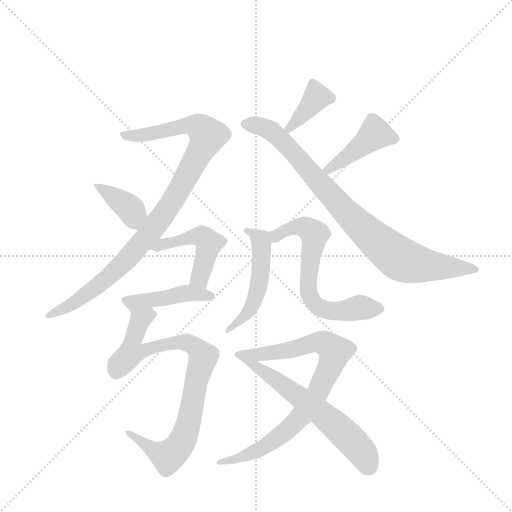
t = 0.00 s
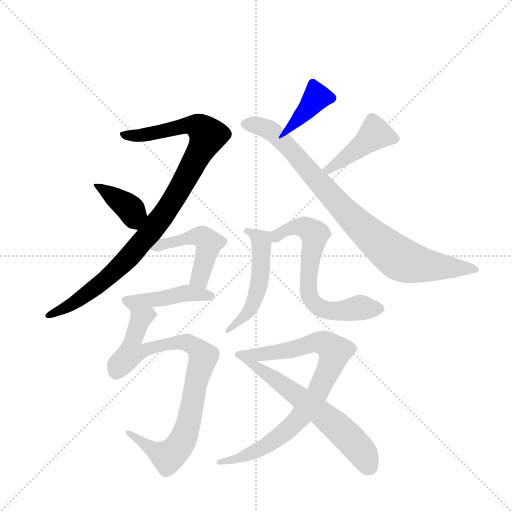
t = 1.88 s
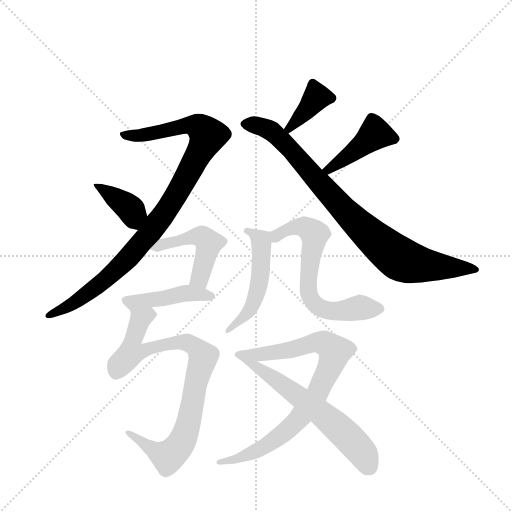
t = 3.75 s
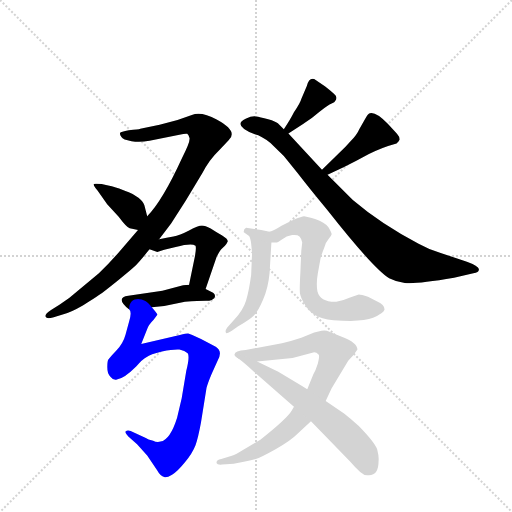
t = 5.63 s
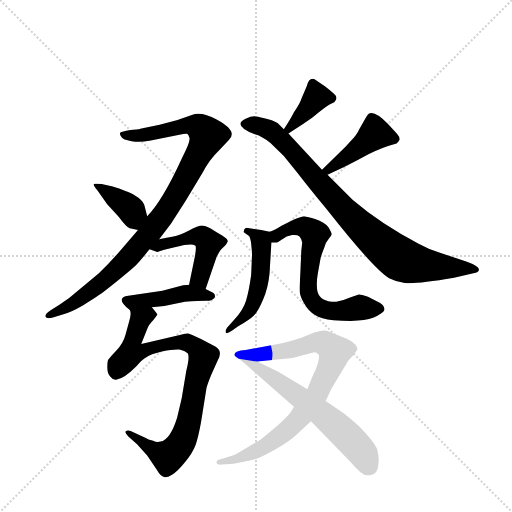
t = 7.51 s
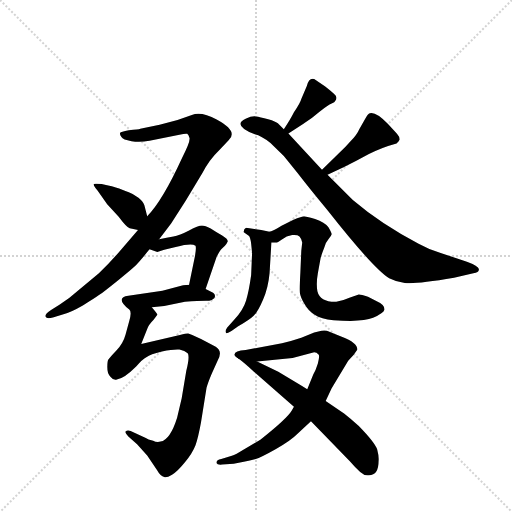
t = 9.39 s

The animated SVG that drew these frames (rendered in a browser with its animation timeline set to each time). Animation: 12 CSS @keyframes rules; one cycle of 9.38 s.

<svg version="1.1" viewBox="0 0 1024 1024" xmlns="http://www.w3.org/2000/svg">
  <g stroke="lightgray" stroke-dasharray="1,1" stroke-width="1" transform="scale(4, 4)">
    <line x1="0" y1="0" x2="256" y2="256"></line>
    <line x1="256" y1="0" x2="0" y2="256"></line>
    <line x1="128" y1="0" x2="128" y2="256"></line>
    <line x1="0" y1="128" x2="256" y2="128"></line>
  </g>
  <g transform="scale(0.92, -0.92) translate(60, -900)">
    <style type="text/css">
      
        @keyframes keyframes0 {
          from {
            stroke: blue;
            stroke-dashoffset: 988;
            stroke-width: 128;
          }
          76% {
            animation-timing-function: step-end;
            stroke: blue;
            stroke-dashoffset: 0;
            stroke-width: 128;
          }
          to {
            stroke: black;
            stroke-width: 1024;
          }
        }
        #make-me-a-hanzi-animation-0 {
          animation: keyframes0 1.0540364583333333s both;
          animation-delay: 0s;
          animation-timing-function: linear;
        }
      
        @keyframes keyframes1 {
          from {
            stroke: blue;
            stroke-dashoffset: 387;
            stroke-width: 128;
          }
          56% {
            animation-timing-function: step-end;
            stroke: blue;
            stroke-dashoffset: 0;
            stroke-width: 128;
          }
          to {
            stroke: black;
            stroke-width: 1024;
          }
        }
        #make-me-a-hanzi-animation-1 {
          animation: keyframes1 0.56494140625s both;
          animation-delay: 1.0540364583333333s;
          animation-timing-function: linear;
        }
      
        @keyframes keyframes2 {
          from {
            stroke: blue;
            stroke-dashoffset: 377;
            stroke-width: 128;
          }
          55% {
            animation-timing-function: step-end;
            stroke: blue;
            stroke-dashoffset: 0;
            stroke-width: 128;
          }
          to {
            stroke: black;
            stroke-width: 1024;
          }
        }
        #make-me-a-hanzi-animation-2 {
          animation: keyframes2 0.5568033854166666s both;
          animation-delay: 1.6189778645833333s;
          animation-timing-function: linear;
        }
      
        @keyframes keyframes3 {
          from {
            stroke: blue;
            stroke-dashoffset: 874;
            stroke-width: 128;
          }
          74% {
            animation-timing-function: step-end;
            stroke: blue;
            stroke-dashoffset: 0;
            stroke-width: 128;
          }
          to {
            stroke: black;
            stroke-width: 1024;
          }
        }
        #make-me-a-hanzi-animation-3 {
          animation: keyframes3 0.9612630208333334s both;
          animation-delay: 2.17578125s;
          animation-timing-function: linear;
        }
      
        @keyframes keyframes4 {
          from {
            stroke: blue;
            stroke-dashoffset: 434;
            stroke-width: 128;
          }
          59% {
            animation-timing-function: step-end;
            stroke: blue;
            stroke-dashoffset: 0;
            stroke-width: 128;
          }
          to {
            stroke: black;
            stroke-width: 1024;
          }
        }
        #make-me-a-hanzi-animation-4 {
          animation: keyframes4 0.6031901041666666s both;
          animation-delay: 3.1370442708333335s;
          animation-timing-function: linear;
        }
      
        @keyframes keyframes5 {
          from {
            stroke: blue;
            stroke-dashoffset: 482;
            stroke-width: 128;
          }
          61% {
            animation-timing-function: step-end;
            stroke: blue;
            stroke-dashoffset: 0;
            stroke-width: 128;
          }
          to {
            stroke: black;
            stroke-width: 1024;
          }
        }
        #make-me-a-hanzi-animation-5 {
          animation: keyframes5 0.6422526041666666s both;
          animation-delay: 3.740234375s;
          animation-timing-function: linear;
        }
      
        @keyframes keyframes6 {
          from {
            stroke: blue;
            stroke-dashoffset: 438;
            stroke-width: 128;
          }
          59% {
            animation-timing-function: step-end;
            stroke: blue;
            stroke-dashoffset: 0;
            stroke-width: 128;
          }
          to {
            stroke: black;
            stroke-width: 1024;
          }
        }
        #make-me-a-hanzi-animation-6 {
          animation: keyframes6 0.6064453125s both;
          animation-delay: 4.382486979166667s;
          animation-timing-function: linear;
        }
      
        @keyframes keyframes7 {
          from {
            stroke: blue;
            stroke-dashoffset: 869;
            stroke-width: 128;
          }
          74% {
            animation-timing-function: step-end;
            stroke: blue;
            stroke-dashoffset: 0;
            stroke-width: 128;
          }
          to {
            stroke: black;
            stroke-width: 1024;
          }
        }
        #make-me-a-hanzi-animation-7 {
          animation: keyframes7 0.9571940104166666s both;
          animation-delay: 4.988932291666667s;
          animation-timing-function: linear;
        }
      
        @keyframes keyframes8 {
          from {
            stroke: blue;
            stroke-dashoffset: 509;
            stroke-width: 128;
          }
          62% {
            animation-timing-function: step-end;
            stroke: blue;
            stroke-dashoffset: 0;
            stroke-width: 128;
          }
          to {
            stroke: black;
            stroke-width: 1024;
          }
        }
        #make-me-a-hanzi-animation-8 {
          animation: keyframes8 0.6642252604166666s both;
          animation-delay: 5.946126302083334s;
          animation-timing-function: linear;
        }
      
        @keyframes keyframes9 {
          from {
            stroke: blue;
            stroke-dashoffset: 658;
            stroke-width: 128;
          }
          68% {
            animation-timing-function: step-end;
            stroke: blue;
            stroke-dashoffset: 0;
            stroke-width: 128;
          }
          to {
            stroke: black;
            stroke-width: 1024;
          }
        }
        #make-me-a-hanzi-animation-9 {
          animation: keyframes9 0.7854817708333334s both;
          animation-delay: 6.610351562500001s;
          animation-timing-function: linear;
        }
      
        @keyframes keyframes10 {
          from {
            stroke: blue;
            stroke-dashoffset: 842;
            stroke-width: 128;
          }
          73% {
            animation-timing-function: step-end;
            stroke: blue;
            stroke-dashoffset: 0;
            stroke-width: 128;
          }
          to {
            stroke: black;
            stroke-width: 1024;
          }
        }
        #make-me-a-hanzi-animation-10 {
          animation: keyframes10 0.9352213541666666s both;
          animation-delay: 7.395833333333334s;
          animation-timing-function: linear;
        }
      
        @keyframes keyframes11 {
          from {
            stroke: blue;
            stroke-dashoffset: 612;
            stroke-width: 128;
          }
          67% {
            animation-timing-function: step-end;
            stroke: blue;
            stroke-dashoffset: 0;
            stroke-width: 128;
          }
          to {
            stroke: black;
            stroke-width: 1024;
          }
        }
        #make-me-a-hanzi-animation-11 {
          animation: keyframes11 0.748046875s both;
          animation-delay: 8.3310546875s;
          animation-timing-function: linear;
        }
      
    </style>
    
      <path d="M 286 380 L 312 414 L 344 464 L 380 524 Q 395 553 417 574 L 437 595 Q 444 601 444 608 Q 444 622 411 640 Q 378 658 357 650 L 326 639 L 287 629 L 245 620 Q 241 618 220 617 Q 202 614 201 611 Q 200 607 204 602 Q 207 596 226 593 Q 244 590 265 594 L 330 607 Q 343 610 347 609 Q 350 607 352 600 Q 354 592 336 557 Q 293 463 260 430 L 240 400 L 197 350 Q 176 326 155 306 L 106 265 Q 91 251 70 238 L 51 226 Q 37 217 39 212 Q 41 206 55 210 L 78 217 Q 94 221 120 236 Q 145 251 156 259 Q 166 266 197 291 Q 228 316 236 324 Q 244 332 265 358 L 286 380 Z" fill="lightgray"></path>
    
      <path d="M 260 430 L 254 453 Q 252 461 241 470 Q 229 479 220 482 Q 211 485 199 490 Q 186 495 161 500 Q 145 501 144 500 Q 142 498 152 486 L 173 456 L 198 429 Q 216 405 222 404 L 240 400 C 269 393 268 401 260 430 Z" fill="lightgray"></path>
    
      <path d="M 567 610 L 598 630 Q 619 643 636 658 Q 653 672 661 675 Q 668 678 669 681 Q 673 686 670 692 Q 666 697 647 712 L 623 728 Q 612 732 607 713 L 595 685 Q 593 677 579 656 Q 571 640 557 619 C 540 594 542 594 567 610 Z" fill="lightgray"></path>
    
      <path d="M 557 619 L 544 632 Q 540 636 523 641 Q 505 646 496 647 Q 487 648 474 642 Q 444 628 494 608 Q 508 605 528 589 L 557 561 L 586 525 Q 613 490 652 443 Q 752 316 786 295 Q 801 287 820 285 Q 838 281 927 296 L 969 306 Q 982 307 981 315 Q 980 322 955 331 L 898 350 Q 871 358 850 370 Q 768 413 707 465 L 652 520 L 640 531 L 567 610 L 557 619 Z" fill="lightgray"></path>
    
      <path d="M 652 520 L 688 537 Q 715 550 742 565 Q 769 579 802 588 Q 807 593 809 597 Q 809 602 803 609 L 783 631 Q 757 658 744 654 Q 740 653 734 642 L 721 619 Q 716 607 703 594 Q 691 580 675 565 L 640 531 C 618 510 625 507 652 520 Z" fill="lightgray"></path>
    
      <path d="M 282 352 L 297 357 L 322 363 Q 356 372 365 366 Q 367 362 364 344 L 351 281 C 345 252 377 244 387 272 L 411 342 Q 419 356 421 358 L 429 366 Q 433 370 435 375 Q 436 380 423 388 Q 410 395 398 403 Q 386 410 379 410 Q 371 410 351 399 Q 330 388 317 386 Q 303 384 286 380 C 257 373 237 368 265 358 L 282 352 Z" fill="lightgray"></path>
    
      <path d="M 351 281 L 338 280 L 293 268 L 219 257 Q 189 253 221 227 C 221 227 240 229 270 232 L 297 235 L 342 244 Q 372 246 388 246 Q 403 246 407 254 Q 409 261 400 265 L 387 272 L 351 281 Z" fill="lightgray"></path>
    
      <path d="M 221 227 Q 227 222 221 202 L 213 173 Q 208 154 193 138 Q 178 122 176 119 Q 173 116 173 102 Q 173 88 180 81 Q 186 73 194 75 Q 209 76 236 103 Q 249 119 259 124 Q 266 130 292 136 Q 318 141 330 140 Q 342 138 348 132 Q 353 126 345 94 L 335 34 L 325 -8 Q 310 -56 289 -60 Q 280 -62 273 -58 Q 261 -55 257 -52 L 224 -37 Q 217 -34 213 -38 Q 211 -41 219 -49 L 238 -66 L 260 -90 L 282 -123 Q 289 -136 297 -137 Q 302 -139 314 -132 Q 326 -125 342 -105 Q 358 -86 365 -68 Q 371 -51 377 -18 L 389 57 Q 392 68 400 87 L 413 116 Q 425 136 409 146 L 377 163 Q 353 174 349 175 Q 345 175 331 172 L 247 152 L 260 185 Q 263 194 274 205 L 282 216 Q 282 218 270 232 C 254 257 219 257 221 227 Z" fill="lightgray"></path>
    
      <path d="M 526 396 L 508 400 L 475 405 Q 469 402 470 395 L 480 388 Q 484 386 486 370 L 488 350 L 486 302 Q 481 266 475 247 Q 469 227 450 206 L 434 188 Q 429 181 431 177 Q 432 173 444 181 L 457 190 Q 483 205 492 214 Q 501 223 512 249 Q 523 274 526 306 L 530 373 C 531 395 531 395 526 396 Z" fill="lightgray"></path>
    
      <path d="M 720 260 L 701 253 Q 686 246 671 244 Q 636 243 630 267 Q 627 284 631 306 L 637 339 Q 638 344 645 362 Q 647 372 654 380 Q 660 387 661 391 Q 661 394 654 406 Q 646 417 625 424 Q 604 430 601 430 Q 597 430 577 422 L 552 409 Q 535 398 526 396 C 498 385 500 372 530 373 L 539 373 Q 541 371 552 379 Q 563 387 575 389 Q 587 390 591 386 Q 595 382 597 373 L 595 355 L 593 308 Q 591 271 592 263 Q 593 254 602 239 Q 611 223 624 216 Q 638 207 665 204 Q 727 199 751 209 Q 774 219 776 227 Q 776 238 759 245 L 740 255 Q 725 260 720 260 Z" fill="lightgray"></path>
    
      <path d="M 648 28 L 661 56 L 697 116 L 709 129 L 717 140 Q 717 155 683 168 L 656 179 Q 648 183 639 181 L 623 177 L 595 166 Q 571 158 553 154 L 474 139 Q 450 137 450 130 Q 448 127 459 120 L 499 114 L 576 122 L 623 134 Q 628 134 633 129 Q 635 125 631 110 Q 626 94 621 86 L 608 54 L 579 16 L 574 7 Q 564 -10 506 -56 L 470 -77 Q 452 -88 444 -91 L 421 -98 Q 409 -100 411 -107 Q 412 -111 423 -110 L 448 -108 L 470 -104 Q 483 -102 496 -98 Q 508 -94 540 -76 Q 571 -59 588 -42 L 616 -16 L 648 28 Z" fill="lightgray"></path>
    
      <path d="M 763 -102 Q 764 -92 760 -77 Q 755 -62 720 -26 Q 702 -10 688 1 L 648 28 L 608 54 L 593 63 L 545 92 L 499 114 C 472 127 435 139 459 120 Q 470 112 492 92 L 579 16 L 616 -16 L 700 -102 Q 713 -117 723 -126 Q 733 -135 742 -133 Q 763 -133 763 -102 Z" fill="lightgray"></path>
    
    
      <clipPath id="make-me-a-hanzi-clip-0">
        <path d="M 286 380 L 312 414 L 344 464 L 380 524 Q 395 553 417 574 L 437 595 Q 444 601 444 608 Q 444 622 411 640 Q 378 658 357 650 L 326 639 L 287 629 L 245 620 Q 241 618 220 617 Q 202 614 201 611 Q 200 607 204 602 Q 207 596 226 593 Q 244 590 265 594 L 330 607 Q 343 610 347 609 Q 350 607 352 600 Q 354 592 336 557 Q 293 463 260 430 L 240 400 L 197 350 Q 176 326 155 306 L 106 265 Q 91 251 70 238 L 51 226 Q 37 217 39 212 Q 41 206 55 210 L 78 217 Q 94 221 120 236 Q 145 251 156 259 Q 166 266 197 291 Q 228 316 236 324 Q 244 332 265 358 L 286 380 Z"></path>
      </clipPath>
      <path clip-path="url(#make-me-a-hanzi-clip-0)" d="M 206 608 L 244 605 L 359 628 L 379 619 L 392 605 L 327 482 L 242 364 L 192 312 L 106 243 L 44 214" fill="none" id="make-me-a-hanzi-animation-0" stroke-dasharray="860 1720" stroke-linecap="round"></path>
    
      <clipPath id="make-me-a-hanzi-clip-1">
        <path d="M 260 430 L 254 453 Q 252 461 241 470 Q 229 479 220 482 Q 211 485 199 490 Q 186 495 161 500 Q 145 501 144 500 Q 142 498 152 486 L 173 456 L 198 429 Q 216 405 222 404 L 240 400 C 269 393 268 401 260 430 Z"></path>
      </clipPath>
      <path clip-path="url(#make-me-a-hanzi-clip-1)" d="M 147 498 L 219 450 L 237 409" fill="none" id="make-me-a-hanzi-animation-1" stroke-dasharray="259 518" stroke-linecap="round"></path>
    
      <clipPath id="make-me-a-hanzi-clip-2">
        <path d="M 567 610 L 598 630 Q 619 643 636 658 Q 653 672 661 675 Q 668 678 669 681 Q 673 686 670 692 Q 666 697 647 712 L 623 728 Q 612 732 607 713 L 595 685 Q 593 677 579 656 Q 571 640 557 619 C 540 594 542 594 567 610 Z"></path>
      </clipPath>
      <path clip-path="url(#make-me-a-hanzi-clip-2)" d="M 658 688 L 629 689 L 567 621" fill="none" id="make-me-a-hanzi-animation-2" stroke-dasharray="249 498" stroke-linecap="round"></path>
    
      <clipPath id="make-me-a-hanzi-clip-3">
        <path d="M 557 619 L 544 632 Q 540 636 523 641 Q 505 646 496 647 Q 487 648 474 642 Q 444 628 494 608 Q 508 605 528 589 L 557 561 L 586 525 Q 613 490 652 443 Q 752 316 786 295 Q 801 287 820 285 Q 838 281 927 296 L 969 306 Q 982 307 981 315 Q 980 322 955 331 L 898 350 Q 871 358 850 370 Q 768 413 707 465 L 652 520 L 640 531 L 567 610 L 557 619 Z"></path>
      </clipPath>
      <path clip-path="url(#make-me-a-hanzi-clip-3)" d="M 474 631 L 510 624 L 539 607 L 712 418 L 811 336 L 868 322 L 972 314" fill="none" id="make-me-a-hanzi-animation-3" stroke-dasharray="746 1492" stroke-linecap="round"></path>
    
      <clipPath id="make-me-a-hanzi-clip-4">
        <path d="M 652 520 L 688 537 Q 715 550 742 565 Q 769 579 802 588 Q 807 593 809 597 Q 809 602 803 609 L 783 631 Q 757 658 744 654 Q 740 653 734 642 L 721 619 Q 716 607 703 594 Q 691 580 675 565 L 640 531 C 618 510 625 507 652 520 Z"></path>
      </clipPath>
      <path clip-path="url(#make-me-a-hanzi-clip-4)" d="M 797 599 L 754 608 L 688 554 L 655 531 L 647 533" fill="none" id="make-me-a-hanzi-animation-4" stroke-dasharray="306 612" stroke-linecap="round"></path>
    
      <clipPath id="make-me-a-hanzi-clip-5">
        <path d="M 282 352 L 297 357 L 322 363 Q 356 372 365 366 Q 367 362 364 344 L 351 281 C 345 252 377 244 387 272 L 411 342 Q 419 356 421 358 L 429 366 Q 433 370 435 375 Q 436 380 423 388 Q 410 395 398 403 Q 386 410 379 410 Q 371 410 351 399 Q 330 388 317 386 Q 303 384 286 380 C 257 373 237 368 265 358 L 282 352 Z"></path>
      </clipPath>
      <path clip-path="url(#make-me-a-hanzi-clip-5)" d="M 271 362 L 368 387 L 382 384 L 393 365 L 376 299 L 359 286" fill="none" id="make-me-a-hanzi-animation-5" stroke-dasharray="354 708" stroke-linecap="round"></path>
    
      <clipPath id="make-me-a-hanzi-clip-6">
        <path d="M 351 281 L 338 280 L 293 268 L 219 257 Q 189 253 221 227 C 221 227 240 229 270 232 L 297 235 L 342 244 Q 372 246 388 246 Q 403 246 407 254 Q 409 261 400 265 L 387 272 L 351 281 Z"></path>
      </clipPath>
      <path clip-path="url(#make-me-a-hanzi-clip-6)" d="M 219 242 L 346 263 L 399 256" fill="none" id="make-me-a-hanzi-animation-6" stroke-dasharray="310 620" stroke-linecap="round"></path>
    
      <clipPath id="make-me-a-hanzi-clip-7">
        <path d="M 221 227 Q 227 222 221 202 L 213 173 Q 208 154 193 138 Q 178 122 176 119 Q 173 116 173 102 Q 173 88 180 81 Q 186 73 194 75 Q 209 76 236 103 Q 249 119 259 124 Q 266 130 292 136 Q 318 141 330 140 Q 342 138 348 132 Q 353 126 345 94 L 335 34 L 325 -8 Q 310 -56 289 -60 Q 280 -62 273 -58 Q 261 -55 257 -52 L 224 -37 Q 217 -34 213 -38 Q 211 -41 219 -49 L 238 -66 L 260 -90 L 282 -123 Q 289 -136 297 -137 Q 302 -139 314 -132 Q 326 -125 342 -105 Q 358 -86 365 -68 Q 371 -51 377 -18 L 389 57 Q 392 68 400 87 L 413 116 Q 425 136 409 146 L 377 163 Q 353 174 349 175 Q 345 175 331 172 L 247 152 L 260 185 Q 263 194 274 205 L 282 216 Q 282 218 270 232 C 254 257 219 257 221 227 Z"></path>
      </clipPath>
      <path clip-path="url(#make-me-a-hanzi-clip-7)" d="M 273 214 L 264 217 L 244 206 L 226 133 L 340 156 L 360 150 L 382 121 L 365 67 L 350 -21 L 322 -79 L 305 -92 L 296 -90 L 219 -42" fill="none" id="make-me-a-hanzi-animation-7" stroke-dasharray="741 1482" stroke-linecap="round"></path>
    
      <clipPath id="make-me-a-hanzi-clip-8">
        <path d="M 526 396 L 508 400 L 475 405 Q 469 402 470 395 L 480 388 Q 484 386 486 370 L 488 350 L 486 302 Q 481 266 475 247 Q 469 227 450 206 L 434 188 Q 429 181 431 177 Q 432 173 444 181 L 457 190 Q 483 205 492 214 Q 501 223 512 249 Q 523 274 526 306 L 530 373 C 531 395 531 395 526 396 Z"></path>
      </clipPath>
      <path clip-path="url(#make-me-a-hanzi-clip-8)" d="M 479 397 L 508 375 L 504 287 L 488 235 L 437 181" fill="none" id="make-me-a-hanzi-animation-8" stroke-dasharray="381 762" stroke-linecap="round"></path>
    
      <clipPath id="make-me-a-hanzi-clip-9">
        <path d="M 720 260 L 701 253 Q 686 246 671 244 Q 636 243 630 267 Q 627 284 631 306 L 637 339 Q 638 344 645 362 Q 647 372 654 380 Q 660 387 661 391 Q 661 394 654 406 Q 646 417 625 424 Q 604 430 601 430 Q 597 430 577 422 L 552 409 Q 535 398 526 396 C 498 385 500 372 530 373 L 539 373 Q 541 371 552 379 Q 563 387 575 389 Q 587 390 591 386 Q 595 382 597 373 L 595 355 L 593 308 Q 591 271 592 263 Q 593 254 602 239 Q 611 223 624 216 Q 638 207 665 204 Q 727 199 751 209 Q 774 219 776 227 Q 776 238 759 245 L 740 255 Q 725 260 720 260 Z"></path>
      </clipPath>
      <path clip-path="url(#make-me-a-hanzi-clip-9)" d="M 535 380 L 551 394 L 591 408 L 610 403 L 623 391 L 610 279 L 611 263 L 629 235 L 676 223 L 726 231 L 766 228" fill="none" id="make-me-a-hanzi-animation-9" stroke-dasharray="530 1060" stroke-linecap="round"></path>
    
      <clipPath id="make-me-a-hanzi-clip-10">
        <path d="M 648 28 L 661 56 L 697 116 L 709 129 L 717 140 Q 717 155 683 168 L 656 179 Q 648 183 639 181 L 623 177 L 595 166 Q 571 158 553 154 L 474 139 Q 450 137 450 130 Q 448 127 459 120 L 499 114 L 576 122 L 623 134 Q 628 134 633 129 Q 635 125 631 110 Q 626 94 621 86 L 608 54 L 579 16 L 574 7 Q 564 -10 506 -56 L 470 -77 Q 452 -88 444 -91 L 421 -98 Q 409 -100 411 -107 Q 412 -111 423 -110 L 448 -108 L 470 -104 Q 483 -102 496 -98 Q 508 -94 540 -76 Q 571 -59 588 -42 L 616 -16 L 648 28 Z"></path>
      </clipPath>
      <path clip-path="url(#make-me-a-hanzi-clip-10)" d="M 458 128 L 567 138 L 623 156 L 644 154 L 668 136 L 630 45 L 569 -31 L 494 -82 L 418 -105" fill="none" id="make-me-a-hanzi-animation-10" stroke-dasharray="714 1428" stroke-linecap="round"></path>
    
      <clipPath id="make-me-a-hanzi-clip-11">
        <path d="M 763 -102 Q 764 -92 760 -77 Q 755 -62 720 -26 Q 702 -10 688 1 L 648 28 L 608 54 L 593 63 L 545 92 L 499 114 C 472 127 435 139 459 120 Q 470 112 492 92 L 579 16 L 616 -16 L 700 -102 Q 713 -117 723 -126 Q 733 -135 742 -133 Q 763 -133 763 -102 Z"></path>
      </clipPath>
      <path clip-path="url(#make-me-a-hanzi-clip-11)" d="M 475 111 L 500 102 L 638 2 L 722 -77 L 743 -115" fill="none" id="make-me-a-hanzi-animation-11" stroke-dasharray="484 968" stroke-linecap="round"></path>
    
  </g>
</svg>
